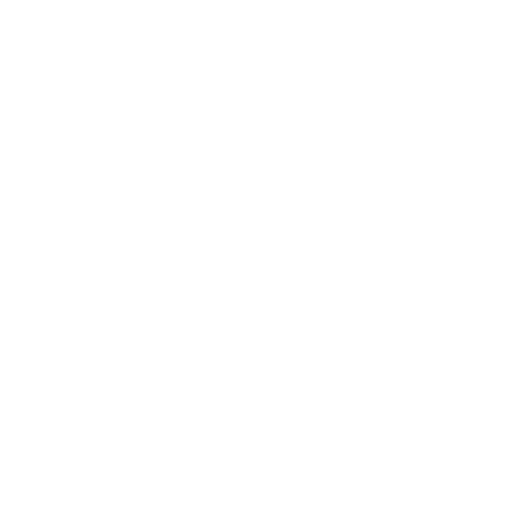
t = 0.00 s
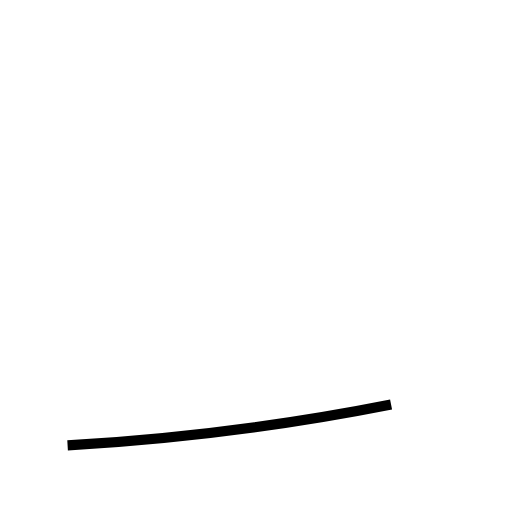
t = 0.96 s
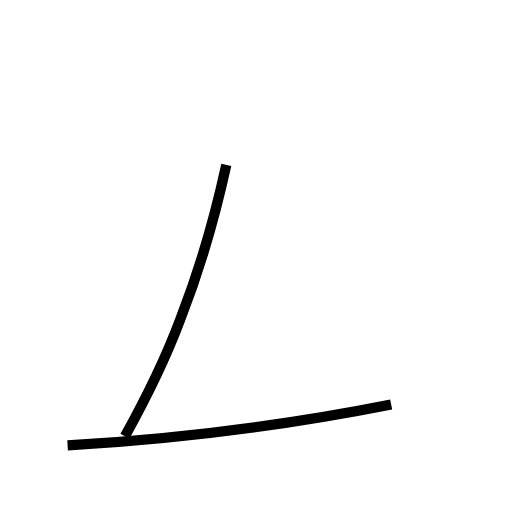
t = 1.81 s
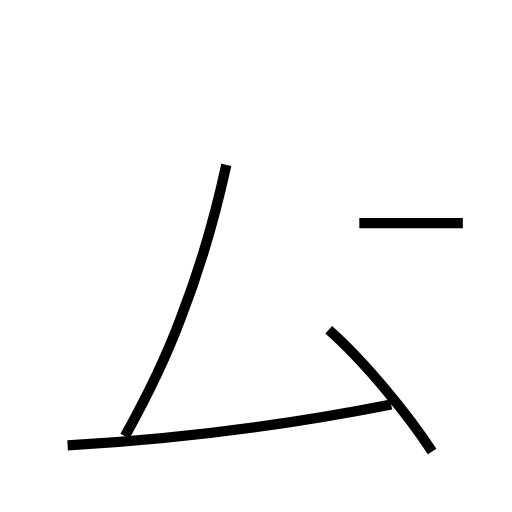
t = 2.58 s
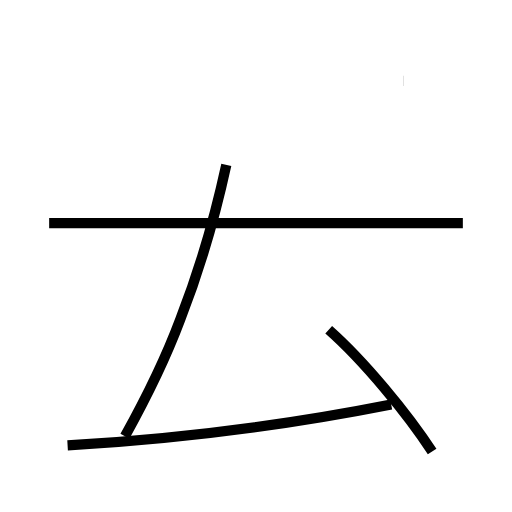
t = 3.49 s
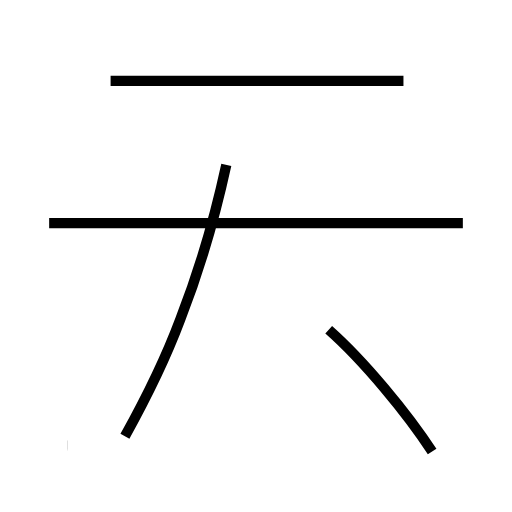
t = 4.35 s

The animated SVG that drew these frames (rendered in a browser with its animation timeline set to each time). Animation: 5 SMIL elements (animate=5); one cycle of 4.35 s.

<?xml version='1.0' encoding='utf-8'?>
<svg viewBox="0.0 -6.0 50.0 50.0" version="1.1" xmlns="http://www.w3.org/2000/svg"><rect x="-1000" y="-1000" width="2000" height="2000" stroke="white" fill="white" /><g style="fill:none;stroke:#000000;stroke-width:1"><path d="M 6.6 -0.5 C 16.9 -1.1 27.6 -2.4 38.2 -4.5 " transform="translate(0.0 38.0)" stroke-dasharray="31.876996461905865" stroke-dashoffset="31.876996461905865"><animate attributeName="stroke-dashoffset" from="31.876996461905865" to="0" dur="0.9563098938571759s" begin="0s; anim_end.end" fill="freeze" id="anim0" /></path><path d="M 12.2 -1.4 C 14.2 -5.0 16.1 -8.8 17.6 -12.8 C 19.4 -17.4 20.9 -22.4 22.1 -27.9 " transform="translate(0.0 38.0)" stroke-dasharray="28.398701805265524" stroke-dashoffset="28.398701805265524"><animate attributeName="stroke-dashoffset" from="28.398701805265524" to="0" dur="0.8519610541579657s" begin="anim0.end" fill="freeze" id="anim1" /></path><path d="M 42.2 0.1 C 39.8 -3.6 35.5 -8.8 32.1 -11.8 " transform="translate(0.0 38.0)" stroke-dasharray="15.64619507192915" stroke-dashoffset="15.64619507192915"><animate attributeName="stroke-dashoffset" from="15.64619507192915" to="0" dur="0.4693858521578745s" begin="anim1.end" fill="freeze" id="anim2" /></path><path d="M 45.2 -22.2 L 4.8 -22.2 " transform="translate(0.0 38.0)" stroke-dasharray="40.400000000000006" stroke-dashoffset="40.400000000000006"><animate attributeName="stroke-dashoffset" from="40.400000000000006" to="0" dur="1.2120000000000002s" begin="anim2.end" fill="freeze" id="anim3" /></path><path d="M 39.4 -36.1 L 10.8 -36.1" transform="translate(0.0 38.0)" stroke-dasharray="28.599999999999998" stroke-dashoffset="28.599999999999998"><animate attributeName="stroke-dashoffset" from="28.599999999999998" to="0" dur="0.8579999999999999s" begin="anim3.end" fill="freeze" id="anim_end" /></path></g></svg>
